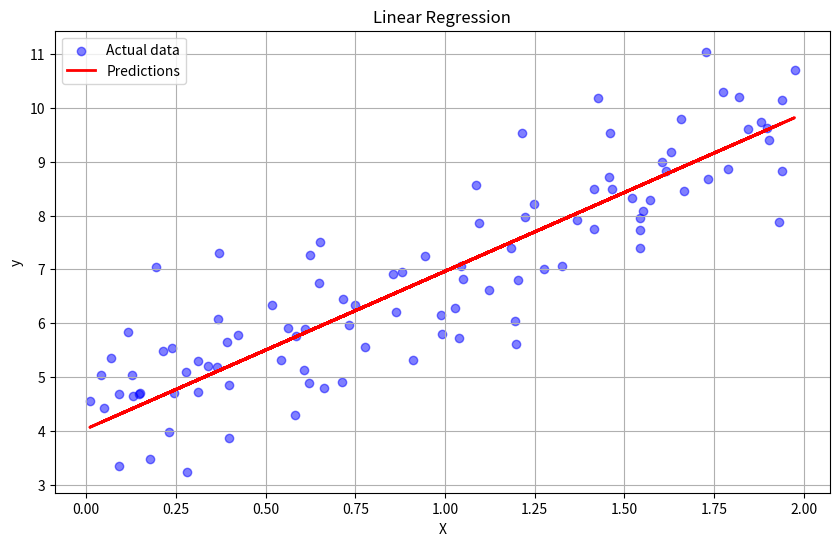

Python code for this plot:
"""
Linear Regression Implementation
A simple implementation of Linear Regression from scratch using gradient descent.
"""

import numpy as np
import matplotlib.pyplot as plt


class LinearRegression:
    """
    Linear Regression model using gradient descent optimization.
    
    Parameters:
    -----------
    learning_rate : float, default=0.01
        The learning rate for gradient descent
    iterations : int, default=1000
        Number of iterations for gradient descent
    """
    
    def __init__(self, learning_rate=0.01, iterations=1000):
        self.learning_rate = learning_rate
        self.iterations = iterations
        self.weights = None
        self.bias = None
        self.cost_history = []
    
    def fit(self, X, y):
        """
        Fit the linear regression model to the training data.
        
        Parameters:
        -----------
        X : array-like, shape (n_samples, n_features)
            Training data
        y : array-like, shape (n_samples,)
            Target values
        """
        n_samples, n_features = X.shape
        
        # Initialize parameters
        self.weights = np.zeros(n_features)
        self.bias = 0
        
        # Gradient descent
        for i in range(self.iterations):
            # Predictions
            y_pred = np.dot(X, self.weights) + self.bias
            
            # Compute gradients
            dw = (1/n_samples) * np.dot(X.T, (y_pred - y))
            db = (1/n_samples) * np.sum(y_pred - y)
            
            # Update parameters
            self.weights -= self.learning_rate * dw
            self.bias -= self.learning_rate * db
            
            # Calculate cost
            cost = (1/(2*n_samples)) * np.sum((y_pred - y)**2)
            self.cost_history.append(cost)
    
    def predict(self, X):
        """
        Predict using the linear model.
        
        Parameters:
        -----------
        X : array-like, shape (n_samples, n_features)
            Samples
            
        Returns:
        --------
        y_pred : array, shape (n_samples,)
            Predicted values
        """
        return np.dot(X, self.weights) + self.bias
    
    def plot_cost_history(self):
        """Plot the cost function history during training."""
        plt.figure(figsize=(10, 6))
        plt.plot(range(self.iterations), self.cost_history)
        plt.xlabel('Iterations')
        plt.ylabel('Cost')
        plt.title('Cost Function History')
        plt.grid(True)
        plt.show()


# Example usage
if __name__ == "__main__":
    # Generate sample data
    np.random.seed(42)
    X = 2 * np.random.rand(100, 1)
    y = 4 + 3 * X.squeeze() + np.random.randn(100)
    
    # Create and train model
    model = LinearRegression(learning_rate=0.01, iterations=1000)
    model.fit(X, y)
    
    # Make predictions
    y_pred = model.predict(X)
    
    # Print results
    print(f"Weights: {model.weights}")
    print(f"Bias: {model.bias}")
    print(f"Final Cost: {model.cost_history[-1]:.4f}")
    
    # Plot results
    plt.figure(figsize=(10, 6))
    plt.scatter(X, y, color='blue', alpha=0.5, label='Actual data')
    plt.plot(X, y_pred, color='red', linewidth=2, label='Predictions')
    plt.xlabel('X')
    plt.ylabel('y')
    plt.title('Linear Regression')
    plt.legend()
    plt.grid(True)
    plt.show()
